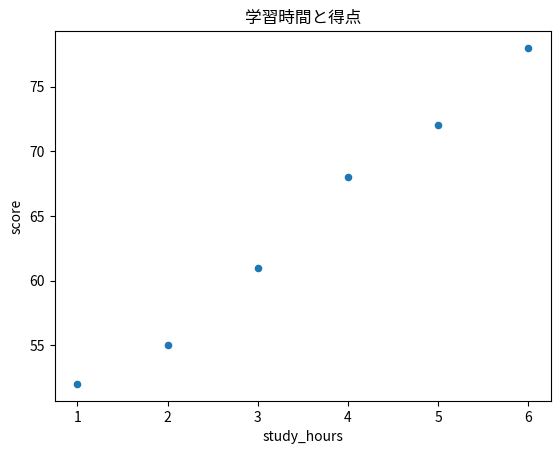

Source code (Python):
from pathlib import Path

import matplotlib.pyplot as plt
import pandas as pd


def make_example_data() -> pd.DataFrame:
    return pd.DataFrame(
        {
            "study_hours": [1, 2, 3, 4, 5, 6],
            "score": [52, 55, 61, 68, 72, 78],
        }
    )


def main() -> None:
    figures_dir = Path("output/figures")
    figures_dir.mkdir(parents=True, exist_ok=True)

    df = make_example_data()

    print("記述統計量")
    print(df.describe())

    ax = df.plot.scatter(x="study_hours", y="score", title="学習時間と得点")
    ax.set_xlabel("study_hours")
    ax.set_ylabel("score")

    output_path = figures_dir / "session_02_scatter.png"
    plt.savefig(output_path, dpi=150, bbox_inches="tight")
    plt.close()

    print()
    print(f"散布図を保存しました: {output_path}")


if __name__ == "__main__":
    main()
